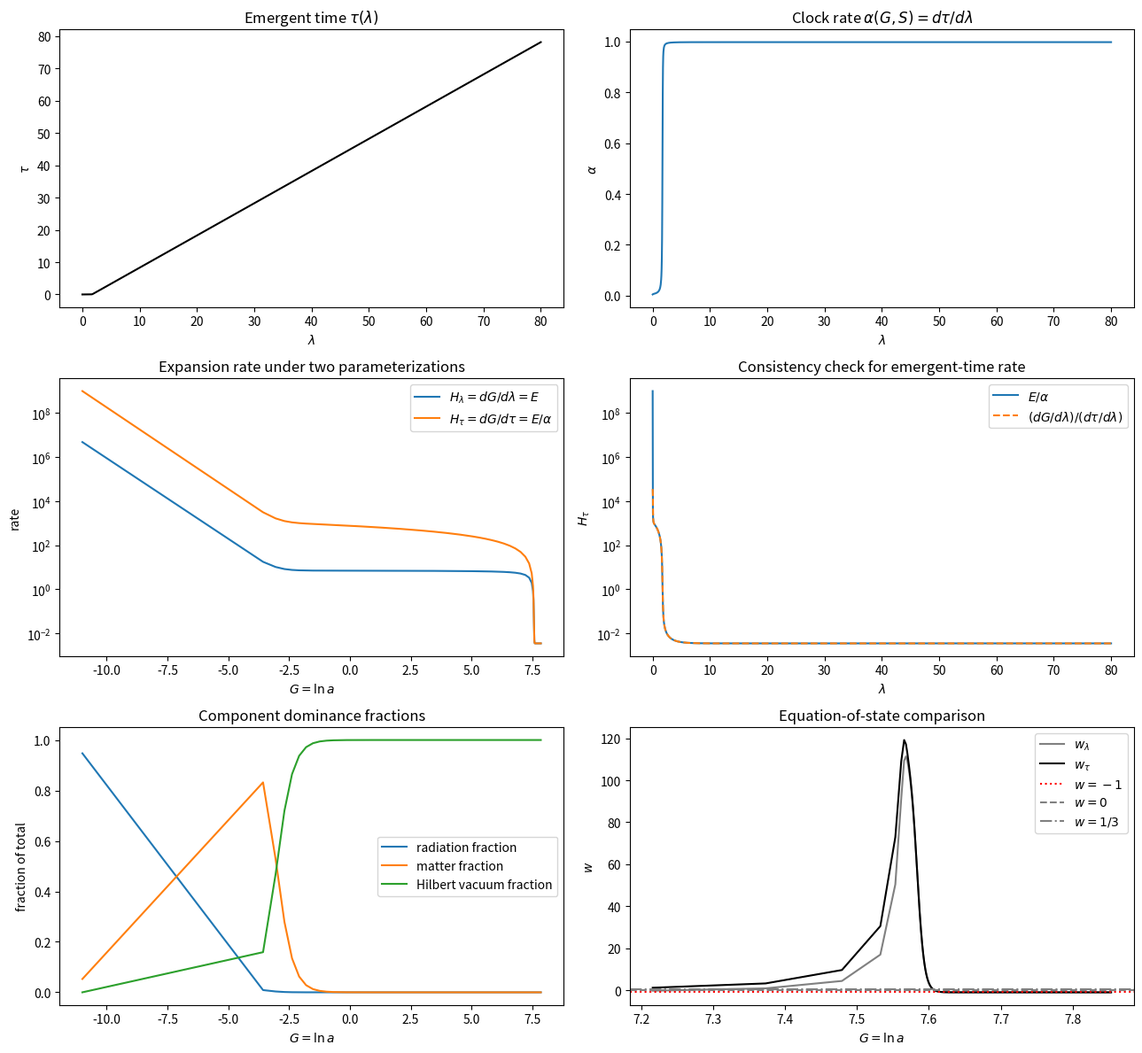

Python code for this plot:
import numpy as np
import matplotlib.pyplot as plt
from scipy.integrate import solve_ivp

# ============================================================
# Cosmology parameters
# ============================================================

Omega_r0 = 9e-5
Omega_m0 = 0.30
Omega_L_floor = 0.70
Omega_inf = 50.0

# Hilbert sector parameters
S_c = 8.0
width = 2.0
epsilon_tilt = 0.02

kappa = 60.0
gamma_S = 0.08
mu_S = 0.002

# emergent clock parameters
alpha_floor = 1e-4

EXP_CLIP = 700


# ============================================================
# Helpers
# ============================================================

def safe_exp(x):
    return np.exp(np.clip(x, -EXP_CLIP, EXP_CLIP))


# ============================================================
# Hilbert activation
# ============================================================

def logistic_u(S):
    x = (S - S_c) / width
    x = np.clip(x, -60, 60)
    return 1.0 / (1.0 + np.exp(x))


def f_internal(S):
    return 1.0 - logistic_u(S)


# ============================================================
# Hilbert vacuum potential
# ============================================================

def Omega_S(S):
    u = logistic_u(S)
    tilt = epsilon_tilt * np.tanh((S - S_c) / width)
    return Omega_L_floor + Omega_inf * u + tilt


def dOmegaS_dS(S):
    u = logistic_u(S)
    du = -(1.0 / width) * u * (1.0 - u)

    x = (S - S_c) / width
    dtilt = (epsilon_tilt / width) * (1.0 / np.cosh(np.clip(x, -50, 50))**2)

    return Omega_inf * du + dtilt


# ============================================================
# Expansion law
# ============================================================

def E_of(G, S):
    fS = f_internal(S)

    rad = Omega_r0 * fS * safe_exp(-4 * G)
    mat = Omega_m0 * fS * safe_exp(-3 * G)

    # use the gated vacuum version that behaved better
    vac = Omega_S(S) * logistic_u(S)

    rhs = rad + mat + vac
    rhs = np.maximum(rhs, 1e-12)

    return np.sqrt(rhs)


# ============================================================
# Emergent clock law
# ============================================================

def alpha_of(G, S):
    """
    Positive clock-rate functional.
    """
    fS = f_internal(S)
    E = E_of(G, S)

    alpha = alpha_floor + 0.25 * fS + 0.75 * fS / (1.0 + E)
    return np.maximum(alpha, alpha_floor)


# ============================================================
# Dynamics
# ============================================================

def dG_dlambda(G, S):
    return E_of(G, S)


def dS_dlambda(G, S):
    source = mu_S * logistic_u(S)

    E = E_of(G, S)
    E_safe = np.maximum(E, 1e-60)

    potential = -(kappa / (3.0 * E_safe)) * dOmegaS_dS(S)
    damping = -gamma_S * S * (1.0 - logistic_u(S))

    return source + potential + damping


def dtau_dlambda(G, S):
    return alpha_of(G, S)


def system(lam, y):
    G, S, tau = y
    return [
        dG_dlambda(G, S),
        dS_dlambda(G, S),
        dtau_dlambda(G, S),
    ]


# ============================================================
# Integrate model
# ============================================================

lam_span = (0.0, 80.0)
lam_eval = np.linspace(0.0, 80.0, 2000)

initial_state = [-11.0, 0.1, 0.0]

sol = solve_ivp(
    system,
    lam_span,
    initial_state,
    t_eval=lam_eval,
    method="Radau",
    rtol=1e-8,
    atol=1e-10
)

if not sol.success:
    raise RuntimeError(sol.message)

lam = sol.t
G = sol.y[0]
S = sol.y[1]
tau = sol.y[2]

a = safe_exp(G)

E = E_of(G, S)
alpha = alpha_of(G, S)

# ============================================================
# Observable comparison
# ------------------------------------------------------------
# "Computational" rate and "emergent-time" rate
# ============================================================

H_lambda = E
H_tau = E / np.maximum(alpha, 1e-12)

# numerical cross-check for H_tau = dG/dtau
dG_dlam_num = np.gradient(G, lam)
dtau_dlam_num = np.gradient(tau, lam)
dtau_dlam_num = np.where(np.abs(dtau_dlam_num) < 1e-12, 1e-12, dtau_dlam_num)
H_tau_num = dG_dlam_num / dtau_dlam_num

# ============================================================
# Component terms and fractions
# ============================================================

rad_term = Omega_r0 * f_internal(S) * safe_exp(-4 * G)
mat_term = Omega_m0 * f_internal(S) * safe_exp(-3 * G)
vac_term = Omega_S(S) * logistic_u(S)

total_term = rad_term + mat_term + vac_term
total_term = np.where(total_term < 1e-12, 1e-12, total_term)

rad_frac = rad_term / total_term
mat_frac = mat_term / total_term
vac_frac = vac_term / total_term

# ============================================================
# Effective equation of state under both parameterizations
# ------------------------------------------------------------
# lambda-based proxy:
#   w_lambda = -1 - (2/3)(1/E)(dE/dG)
#
# tau-based proxy:
#   w_tau = -1 - (2/3)(1/H_tau)(dH_tau/dG)
# ============================================================

# dE/dG via chain rule
dE_dlam = np.gradient(E, lam)
dG_dlam_safe = np.where(np.abs(dG_dlam_num) < 1e-12, 1e-12, dG_dlam_num)
dE_dG = dE_dlam / dG_dlam_safe

E_safe = np.where(np.abs(E) < 1e-12, 1e-12, E)
w_lambda = -1.0 - (2.0 / 3.0) * (dE_dG / E_safe)

# dH_tau/dG via chain rule
dHtau_dlam = np.gradient(H_tau, lam)
dHtau_dG = dHtau_dlam / dG_dlam_safe

Htau_safe = np.where(np.abs(H_tau) < 1e-12, 1e-12, H_tau)
w_tau = -1.0 - (2.0 / 3.0) * (dHtau_dG / Htau_safe)

# Trim earliest transient for cleaner comparison
valid = tau > np.percentile(tau, 2)

# ============================================================
# Diagnostics
# ============================================================

fig, axs = plt.subplots(3, 2, figsize=(13, 12))

# ------------------------------------------------------------
# 1. emergent time map
# ------------------------------------------------------------
axs[0, 0].plot(lam, tau, color="black")
axs[0, 0].set_title("Emergent time $\\tau(\\lambda)$")
axs[0, 0].set_xlabel("$\\lambda$")
axs[0, 0].set_ylabel("$\\tau$")

# ------------------------------------------------------------
# 2. clock rate
# ------------------------------------------------------------
axs[0, 1].plot(lam, alpha, color="tab:blue")
axs[0, 1].set_title("Clock rate $\\alpha(G,S)=d\\tau/d\\lambda$")
axs[0, 1].set_xlabel("$\\lambda$")
axs[0, 1].set_ylabel("$\\alpha$")

# ------------------------------------------------------------
# 3. Hubble-like comparison
# ------------------------------------------------------------
axs[1, 0].plot(G, H_lambda, label="$H_\\lambda = dG/d\\lambda = E$")
axs[1, 0].plot(G, H_tau, label="$H_\\tau = dG/d\\tau = E/\\alpha$")
axs[1, 0].set_yscale("log")
axs[1, 0].set_title("Expansion rate under two parameterizations")
axs[1, 0].set_xlabel("$G = \\ln a$")
axs[1, 0].set_ylabel("rate")
axs[1, 0].legend()

# ------------------------------------------------------------
# 4. consistency check
# ------------------------------------------------------------
axs[1, 1].plot(lam, H_tau, label="$E/\\alpha$")
axs[1, 1].plot(lam, H_tau_num, "--", label="$(dG/d\\lambda)/(d\\tau/d\\lambda)$")
axs[1, 1].set_yscale("log")
axs[1, 1].set_title("Consistency check for emergent-time rate")
axs[1, 1].set_xlabel("$\\lambda$")
axs[1, 1].set_ylabel("$H_\\tau$")
axs[1, 1].legend()

# ------------------------------------------------------------
# 5. component fractions
# ------------------------------------------------------------
axs[2, 0].plot(G, rad_frac, label="radiation fraction")
axs[2, 0].plot(G, mat_frac, label="matter fraction")
axs[2, 0].plot(G, vac_frac, label="Hilbert vacuum fraction")
axs[2, 0].set_title("Component dominance fractions")
axs[2, 0].set_xlabel("$G = \\ln a$")
axs[2, 0].set_ylabel("fraction of total")
axs[2, 0].legend()

# ------------------------------------------------------------
# 6. compare w under lambda vs tau
# ------------------------------------------------------------
axs[2, 1].plot(G[valid], w_lambda[valid], label="$w_{\\lambda}$", color="gray")
axs[2, 1].plot(G[valid], w_tau[valid], label="$w_{\\tau}$", color="black")
axs[2, 1].axhline(-1, color="red", linestyle=":", label="$w=-1$")
axs[2, 1].axhline(0, color="gray", linestyle="--", label="$w=0$")
axs[2, 1].axhline(1/3, color="gray", linestyle="-.", label="$w=1/3$")
axs[2, 1].set_title("Equation-of-state comparison")
axs[2, 1].set_xlabel("$G = \\ln a$")
axs[2, 1].set_ylabel("$w$")
axs[2, 1].legend()

plt.tight_layout()
plt.savefig("cghs_tau_vs_lambda_test.png", dpi=300)
plt.show()
